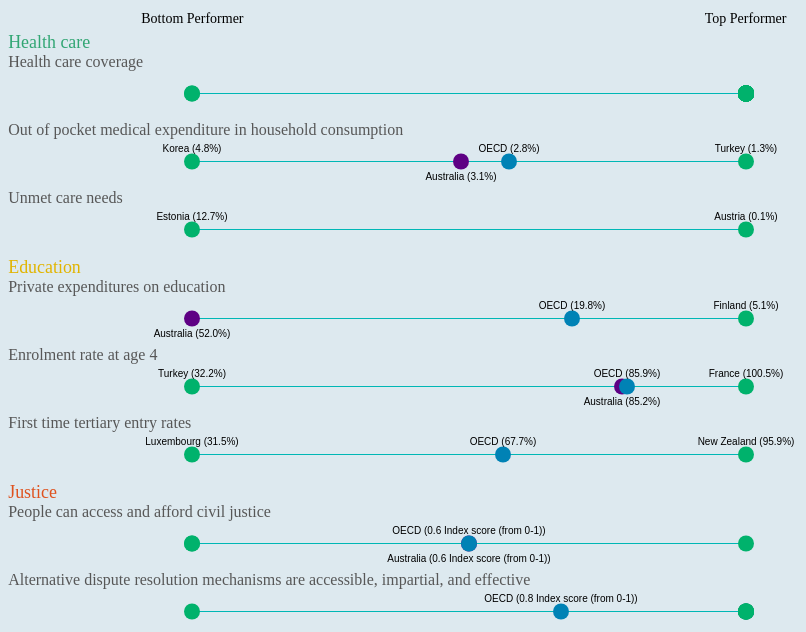
D3 v4 page, settled after 480 driven frames (8 s of simulated time); the page loaded 1 data file(s).



var overallwidth=document.getElementById("page").offsetWidth;
var height=45
var width = overallwidth;
var sideMargin=width/5;
var marginLeft=sideMargin;

var marginRight=sideMargin;

var formatNumber = d3.format(".0f");

var format= d3.format(",.1f");


var colorScale = d3.scaleOrdinal()
    .range(["#EDF8F6","#00B7B5","#EF9200","#00B26C"])
    .domain(["","Healthcare", "Education","Justice"]);

function pickSector(topicSelected){
	if(topicSelected=="HealthCareCov" ||  topicSelected=="OopMedExp" || topicSelected=="UnmetCare" )
		return "Healthcare";
	else if (topicSelected=="PrivExpEdu" || topicSelected=="EnrolAgePrimEdu" || topicSelected=="TerEntryRates"  )
		return "Education";
	else
		return "Justice";
};


var x = d3.scaleLinear()
	//.domain([0,100])
    .rangeRound([marginLeft, width-marginRight]);

var legend = d3.select("#Performers")
	    	.append("svg")
	    	.attr("width", width)
	    	.attr("height",height/2);

legend.append("text")
.attr("x",width-marginRight)
.attr("y",height/2.5)
.attr("class","TitleSection")
.attr("text-anchor","middle")
.text("Top Performer")

legend.append("text")
.attr("x",marginLeft)
.attr("y",height/2.5)
.attr("class","TitleSection")
.attr("text-anchor","middle")
.text("Bottom Performer");

function createComparison(topicSelected,countrySel){
test="#"+topicSelected;
	d3.selectAll(test)
		.selectAll("*")
		.remove();

	var idTopic="#"+topicSelected;
	var IDChart="ID"+topicSelected;


	var compChart=d3.select(idTopic)
	    	.append("svg")
	    	.attr("id",topicSelected)
	    	.attr("width", width)
	    	.attr("height",height)
	  		.append("g")
	    	.attr("class","compChart")
	    	.attr("transform", "translate(" + 0 + "," + 0 + ")");

	d3.csv("data/access_key.csv", function(error, dataTot) {
		var data =[];
		var yTopic="Y"+topicSelected;
		var evoTopic="evo"+topicSelected;

		dataTot.forEach(function(d,i) {
			if(d[topicSelected]!=""){
				data.push( {
					ISO:d.ISO,
	    			Country: d.Country,
	    			value: d[topicSelected],
	    			yearData:d[yTopic],
	    			evoData:d[evoTopic]
	  			})
	  		}	
		});

		var minValue = d3.min(data, function(d) { return parseFloat(d.value); });
		var maxValue = d3.max(data, function(d) { return parseFloat(d.value); });

		if(topicSelected=="EnrolAgePrimEdu" || topicSelected=="TerEntryRates" || topicSelected=="CivJustAccess" || topicSelected=="AltDisputeAccess")
			x.domain([minValue,maxValue]) ;
		else
			x.domain([maxValue,minValue]) ;


		compChart.append("line")
			.attr("x1",x(minValue))
			.attr("y1",height/2)
			.attr("x2",x(maxValue))
			.attr("y2",height/2)
	      	.style("stroke", "#00B7B5")
	      	.style("stroke-width","1px");

		var circleGroup = compChart.selectAll("g")
		    .data(data)
		    .enter()
		    .append("g")
      		.filter(function(d) { return d.ISO==countrySel || d.Country=="OECD"  ||  d.value==minValue || d.value==maxValue })
		    .attr("class", function(d){return d.topic;});

		circleGroup.append("circle")
		    .attr("cx",function(d){
		    	if(d.value!=="")
		    		return x(parseFloat(d.value));})
		    .attr("cy",height/2)
			.attr("r", function(d){
				if(d.ISO==countrySel)
					return 8;

				else if (d.Country=="OECD")
					return 8;
				else
					return 8;
			})
			.style("fill",function(d){
				if(d.ISO==countrySel)
					return "#5E0084"
				else if (d.Country=="OECD")
					return "#0082B5"
				else if (d.value==minValue )
					return colorScale(pickSector(d.topic))
				else if (d.value==maxValue )
					return colorScale(pickSector(d.topic))
				else
					return "";
			});

		circleGroup.append("text")
			.attr("class","label")
			.attr("dx", function(d){
				    	if(d.value!=="")
				    		return x(parseFloat(d.value));})
			.attr("dy",function(d){
				if(d.ISO==countrySel)
					return height/2+18;
				else
					return height/2-10;
			})
			.style("text-anchor","middle")
			.text(function(d){
				if((topicSelected=="HealthCareCov" ||topicSelected=="CivJustAccess"  ||topicSelected=="AltDisputeAccess" ) && (d.value==minValue || d.value==maxValue ))
					return "";
	            else if (topicSelected=="HealthCareCov")
	              return  d.Country+ " (" + format(d.value) + " Score"+")";
	            else if  (topicSelected=="CivJustAccess" || topicSelected=="AltDisputeAccess")
	              return  d.Country+ " (" + format(d.value) + " Index score (from 0-1)"+")";
	            else
	              return  d.Country+ " (" + format(d.value) + "%"+")";
	      })



		compChart.selectAll("circle")
			.on("mouseover",function(d){
			d3.select(this)
				.attr("r",10);

			var xPosition = event.pageX-20;
			var yPosition = event.pageY+15;
			if (yPosition>window.innerHeight-200)
				yPosition=yPosition-160;

			//Update the tooltip position and value


		     d3.select("#indicTooltip")
		        .text(function(){
	            	if (topicSelected=="HealthCareCov")
	            		return "Health care coverage (" + d.yearData +")";
	            	if (topicSelected=="OopMedExp")
	            		return "Out of pocket medical expenditure in household consumption (" + d.yearData  +")";
	            	if (topicSelected=="UnmetCare")
	            		return "Unmet care needs (" + d.yearData  +")";
	            	if (topicSelected=="PrivExpEdu")
	            		return "Private expenditures on education (" + d.yearData  +")";
	            	if (topicSelected=="EnrolAgePrimEdu")
	            		return "Enrolment rate at age 4 (" + d.yearData  +")" ;
	            	if (topicSelected=="TerEntryRates")
	            		return "First time tertiary entry rates (" + d.yearData  +")" ;
	            	if (topicSelected=="CivJustAccess")
	            		return "People can access and afford civil justice (" + d.yearData  +")" ;
	            	if (topicSelected=="AltDisputeAccess")
	            		return "Alternative dispute resolution mechanisms are accessible, impartial, and effective (" + d.yearData  +")" ;
	            	

	            });

		     d3.select("#valueTooltip")
		        .text(function(){
	            if (topicSelected=="HealthCareCov")
	              return   format(d.value) + " Score";
	            else if  (topicSelected=="CivJustAccess" || topicSelected=="AltDisputeAccess")
	              return  format(d.value) + " Index score (from 0-1)";
	            else
	              return   + format(d.value) + "%";
        	});

		     /**d3.select("#evoTooltip")
		        .text("");

		     var evolutionPoint=d.evoData;
		     d3.select("#imageTooltip")
		        .attr("src",function(d){
		        	if(evolutionPoint=="down")
						return "img/arrow-with-circle-down.png";
			    else if (evolutionPoint=="up")
					return "img/arrow-with-circle-up.png";
			    else if (evolutionPoint=="stable")
					return "img/arrow-with-circle-right.png";
				else
					return "img/dots-three-horizontal.png";
		        })**/





			d3.select("#countryTooltipSetUP")
		        .style("left", xPosition + "px")
		        .style("top", yPosition + "px") 
		        .select("#countryTooltip")
		        .text(d.Country);

			d3.select("#countryTooltipSetUP").classed("hidden", false);


		

		})
		.on("mouseout",function(d){

			var sel = document.getElementById('dropDownButton');

				
				d3.select(this)
				.attr("r",  function(d){
				if(d.ISO==sel.options[sel.selectedIndex].value)
					return 8;

				else if (d.Country=="OECD")
					return 8;
				else
					return 8;
			})
	            
	            //Hide the tooltip
				d3.select("#countryTooltipSetUP").classed("hidden", true);	            

		});



	});
};




function highlightCountry(codeISO){
	createComparison("HealthCareCov",codeISO);
	createComparison("OopMedExp",codeISO);
	createComparison("UnmetCare",codeISO);
	createComparison("PrivExpEdu",codeISO);
	createComparison("EnrolAgePrimEdu",codeISO);
	createComparison("TerEntryRates",codeISO);
	createComparison("CivJustAccess",codeISO);
	createComparison("AltDisputeAccess",codeISO);
	
	if(codeISO=="ISR"){
  		d3.select("#footer")
  			.style("visibility","visible");
  	}else{
  		d3.select("#footer")
  			.style("visibility","hidden");
  	}
}

var e = document.getElementById("dropDownButton");
var selectedCou = e.options[e.selectedIndex].value;

highlightCountry(selectedCou);




function setupButtons() {
    d3.select('#toolbar')
      .selectAll('.button')
      .on('click', function () {
        // Remove active class from all buttons
        d3.selectAll('.button').classed('active', false);
        // Find the button just clicked
        var button = d3.select(this);

        // Set it as the active button
        button.classed('active', true);

        // Get the id of the button
        var buttonId = button.attr('id');
		if (buttonId== "access")
		window.open("index.html", "_self")
		else if (buttonId== "responsiveness")
		window.open("index_responsiveness.html", "_self")
		else if (buttonId== "quality")
		window.open("index_quality.html", "_self")
        // Toggle the bubble chart based on
        // the currently clicked button.
        //draw(buttonId);
      });
  }  
    
  setupButtons();



  (function(i,s,o,g,r,a,m){i['GoogleAnalyticsObject']=r;i[r]=i[r]||function(){
  (i[r].q=i[r].q||[]).push(arguments)},i[r].l=1*new Date();a=s.createElement(o),
  m=s.getElementsByTagName(o)[0];a.async=1;a.src=g;m.parentNode.insertBefore(a,m)
  })(window,document,'script','//www.google-analytics.com/analytics.js','ga');

  ga('create', 'UA-51983915-1', 'auto');
  ga('send', 'pageview');



### data: data/access_key.csv
ISO, Country, HealthCareCov, OopMedExp, UnmetCare, PrivExpEdu, EnrolAgePrimEdu, TerEntryRates, CivJustAccess, AltDisputeAccess, YHealthCareCov, YOopMedExp, YUnmetCare, YPrivExpEdu, YEnrolAgePrimEdu, YTerEntryRates, YCivJustAccess, YAltDisputeAccess
AUS, Australia, 1.0, 3.1, , 52.0, 85.2, , 0.6, 0.9, 2015, 2014, 2015, 2013, 2014, 2014, 2016, 2016
AUT, Austria, 1.0, 2.9, 0.1, 8.1, 91.5, 69.8, 0.7, 0.7, 2015, 2014, 2015, 2013, 2014, 2014, 2016, 2016
BEL, Belgium, 1.0, 3.1, 2.4, 7.2, 98.0, 66.8, 0.7, 0.8, 2015, 2014, 2015, 2013, 2014, 2014, 2016, 2016
CAN, Canada, 1.0, 2.2, , 28.1, , , 0.6, 0.8, 2015, 2014, 2015, 2013, 2014, 2014, 2016, 2016
CHE, Switzerland, 1.0, 4.7, 1.1, , 44.2, 80.1, , , 2015, 2014, 2015, 2013, 2014, 2014, 2016, 2016
CHL, Chile, 1.0, 3.9, , 32.8, 83.6, 86.5, 0.7, 0.8, 2015, 2014, 2015, 2013, 2014, 2014, 2016, 2016
CZE, Czech Republic, 1.0, 2.1, 0.8, 13.3, 83.6, 68.6, 0.7, 0.8, 2015, 2014, 2015, 2013, 2014, 2014, 2016, 2016
DEU, Germany, 1.0, 1.8, 0.5, 17.1, 97.9, 63.7, 0.7, 0.9, 2015, 2014, 2015, 2013, 2014, 2014, 2016, 2016
DNK, Denmark, 1.0, 2.6, 1.3, 9.2, 97.2, 88.7, 0.7, 0.9, 2015, 2014, 2015, 2013, 2014, 2014, 2016, 2016
ESP, Spain, 1.0, 3.6, 0.6, 22.5, 97.2, 72.4, 0.7, 0.8, 2015, 2014, 2015, 2013, 2014, 2014, 2016, 2016
EST, Estonia, 2.0, 2.6, 12.7, 8.6, , , 0.6, 0.8, 2015, 2014, 2015, 2013, 2014, 2014, 2016, 2016
FIN, Finland, 1.0, 2.9, 4.3, 5.1, 73.9, 53.1, 0.6, 0.8, 2015, 2014, 2015, 2013, 2014, 2014, 2016, 2016
FRA, France, 1.0, 1.4, 1.2, 12.3, 100.5, , 0.6, 0.8, 2015, 2014, 2015, 2013, 2014, 2014, 2016, 2016
GBR, United Kingdom, 1.0, 1.5, 2.8, 31.2, 98.6, 61.2, 0.6, 0.8, 2015, 2014, 2015, 2013, 2014, 2014, 2016, 2016
GRC, Greece, 3.0, 4.3, 12.3, , 48.8, , 0.6, 0.7, 2015, 2014, 2015, 2013, 2014, 2014, 2016, 2016
HUN, Hungary, 1.0, 4.1, 2.6, 22.3, 93.8, 41.9, 0.5, 0.7, 2015, 2014, 2015, 2013, 2014, 2014, 2016, 2016
IRL, Ireland, 1.0, 2.6, 2.8, 9.0, 92.0, , , , 2015, 2014, 2015, 2013, 2014, 2014, 2016, 2016
ISL, Iceland, 1.0, 3.1, 4.3, 9.0, , 85.8, , , 2015, 2014, 2015, 2013, 2014, 2014, 2016, 2016
ISR, Israel, 1.0, 3.0, , 28.5, 98.2, 69.9, , , 2015, 2014, 2015, 2013, 2014, 2014, 2016, 2016
ITA, Italy, 1.0, 2.9, 7.2, 15.1, 96.1, 44.1, 0.6, 0.7, 2015, 2014, 2015, 2013, 2014, 2014, 2016, 2016
JPN, Japan, 1.0, 2.2, , 42.5, 95.6, 79.6, 0.7, 0.9, 2015, 2014, 2015, 2013, 2014, 2014, 2016, 2016
KOR, Korea, 1.0, 4.8, , 41.6, 92.5, , 0.7, 0.9, 2015, 2014, 2015, 2013, 2014, 2014, 2016, 2016
LUX, Luxembourg, 1.0, 1.4, 0.9, , 97.8, 31.5, , , 2015, 2014, 2015, 2013, 2014, 2014, 2016, 2016
LVA, Latvia, 1.0, 3.5, 8.4, 12.2, 90.3, , , , 2015, 2014, 2015, 2013, 2014, 2014, 2016, 2016
MEX, Mexico, 1.0, 3.5, , 22.2, 88.8, 38.4, 0.4, 0.6, 2015, 2014, 2015, 2013, 2014, 2014, 2016, 2016
NLD, Netherlands, 1.0, 3.1, 0.5, 18.0, 96.1, 70.1, 0.8, 0.8, 2015, 2014, 2015, 2013, 2014, 2014, 2016, 2016
NOR, Norway, 1.0, 2.9, 1.1, 5.7, 97.0, 81.0, 0.7, 0.9, 2015, 2014, 2015, 2013, 2014, 2014, 2016, 2016
NZL, New Zealand, 1.0, 2.1, , 28.5, 91.8, 95.9, 0.7, 0.8, 2015, 2014, 2015, 2013, 2014, 2014, 2016, 2016
OECD, OECD, , 2.8, , 19.8, 85.9, 67.7, 0.6, 0.8, 2015, 2014, 2015, 2013, 2014, 2014, 2016, 2016
POL, Poland, 2.0, 2.4, 7.3, 17.0, 70.7, 74.0, 0.6, 0.8, 2015, 2014, 2015, 2013, 2014, 2014, 2016, 2016
PRT, Portugal, 1.0, 3.8, 3.0, 29.6, 90.6, 64.8, 0.7, 0.8, 2015, 2014, 2015, 2013, 2014, 2014, 2016, 2016
SVK, Slovak Republic, 2.0, 2.3, 2.1, 17.0, 73.8, 59.2, , , 2015, 2014, 2015, 2013, 2014, 2014, 2016, 2016
SVN, Slovenia, 1.0, 2.1, 0.2, 15.4, 88.7, 71.9, 0.6, 0.8, 2015, 2014, 2015, 2013, 2014, 2014, 2016, 2016
SWE, Sweden, 1.0, 3.4, 1.0, 8.1, 94.6, 61.9, 0.7, 0.8, 2015, 2014, 2015, 2013, 2014, 2014, 2016, 2016
TUR, Turkey, 1.0, 1.3, , 16.2, 32.2, 94.4, 0.5, 0.7, 2015, 2014, 2015, 2013, 2014, 2014, 2016, 2016
USA, United States, 3.0, 2.5, , 35.8, 67.7, 52.2, 0.4, 0.8, 2015, 2014, 2015, 2013, 2014, 2014, 2016, 2016